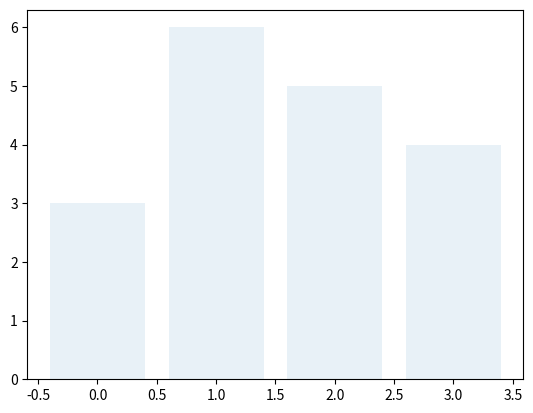

Write Python code to recreate this figure. (Note: this script raises an exception after producing the figure.)
# import matplotlib package
import matplotlib.pyplot as plt

# Store set of values in x
# and height for plotting
# the graph
x = range(4)
height = [3, 6, 5, 4]

# using tuple unpacking
# to grab fig and axes
fig, ax = plt.subplots()

# Creating the bar plot
# with opacity=0.1
ax.bar(x, height, alpha=0.1)

# Zip function acts as an
# iterator for tuples so that
# we are iterating through
# each set of values in a loop

for pos, y, err in zip(x, height, error):
    ax.errorbar(pos, y, err, lw=2,
                capsize=4, capthick=4,
                color="green")

# Showing the plotted error bar
# plot with same color which is
# green
plt.show()
